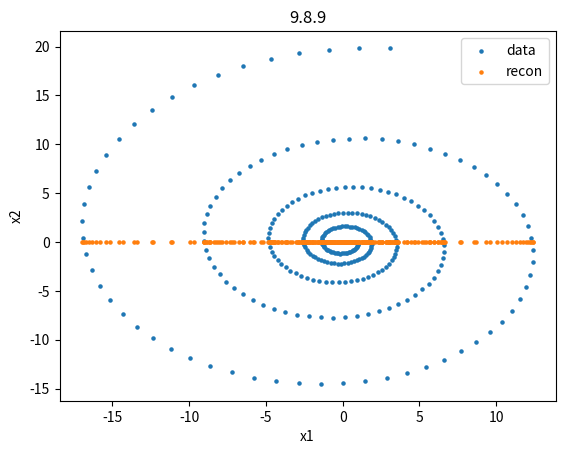

Recreate this plot in Python.
# ref: https://zhuanlan.zhihu.com/p/462014474?utm_medium=social&utm_oi=1240215594773229568&utm_id=0
import numpy as np
import struct
from matplotlib import pyplot as plt
from PIL import Image


def decode_idx3_ubyte(file_path):
    """
    说明：加载的file_path必须是解压文件，以.idx3-ubyte结尾的文件才能解码正确
    :param file_path:
    :return: images
    """
    bin_data = open(file_path, "rb").read()

    offset = 0
    magics, numimgs, rows, cols = struct.unpack_from('>IIII', bin_data, offset)
    # print("magic number %d, number of images: %d, size of images: %d * %d" % (magics, numimgs, rows, cols))

    img_size = rows * cols
    offset += struct.calcsize(">iiii")
    # print(offset)
    img_fmt = ">" + str(img_size) + "B"
    # print(img_fmt)

    images = np.empty((numimgs, rows, cols))
    for i in range(numimgs):
        if (i + 1) % 10000 == 0:
            print("%d images decoded" % (i + 1))
        images[i] = np.array(struct.unpack_from(img_fmt, bin_data, offset)).reshape((rows, cols))
        offset += struct.calcsize(img_fmt)
    return images


def decode_idx1_ubyte(file_path):
    bin_data = open(file_path, "rb").read()

    offset = 0
    header_fmt = ">II"
    magics, nums = struct.unpack_from(header_fmt, bin_data, offset)
    # print("magic: %d, number of labels: %d" % (magics, nums))

    offset += struct.calcsize(header_fmt)
    img_fmt = ">B"
    labels = np.empty(nums)
    for i in range(nums):
        if (i + 1) % 10000 == 0:
            print("%d labels decoded" % (i + 1))
        labels[i] = struct.unpack_from(img_fmt, bin_data, offset)[0]
        offset += struct.calcsize(img_fmt)
    return labels


def pca(x):
    N, p = x.shape
    # S = np.matmul(x.reshape(N, p, 1), x.reshape(N, 1, p)).mean(axis=0)
    S = np.zeros((p, p))
    batch_size = 1000
    for i in range(N // batch_size):
        batch = x[batch_size * i: min(batch_size * (i + 1), N)]
        if len(batch) == 0:
            break
        S += np.matmul(batch.reshape(-1, p, 1), batch.reshape(-1, 1, p)).sum(axis=0)
    S /= N
    v, u = np.linalg.eigh(S)
    u = u[:, np.argsort(-v)]
    v = v[np.argsort(-v)]
    return v, u


def reconstruct(image, u, d=1):
    image_recon = np.zeros_like(image)
    for i in range(d):
        ui = u[:, i]
        image_recon += np.dot(ui, image) * ui
    error = np.linalg.norm(image - image_recon)
    print(f"d={d}, error={error}")
    return image_recon


def main():
    theta = -np.arange(1, 301) / 10
    x1 = np.exp(-0.1 * theta) * np.cos(theta)
    x2 = np.exp(-0.1 * theta) * np.sin(theta)
    x = np.stack((x1, x2), axis=1)
    mean_x = x.mean(axis=0, keepdims=True)
    v, u = pca(x - mean_x)
    print("eigen vectors:", u)
    print("eigen values:", v)
    x_recon = np.dot(x, u[:, 0: 1]) * u[:, 0].reshape(1, -1)
    plt.scatter(x[:, 0], x[:, 1], s=5, label='data')
    plt.scatter(x_recon[:, 0], x_recon[:, 1], s=5, label='recon')
    plt.legend()
    plt.xlabel("x1")
    plt.ylabel("x2")
    plt.title("9.8.9")
    plt.savefig("9.8.9.png")


if __name__ == "__main__":
    main()
